Run: headless pygame with SDL's dummy video driver; simulated clock (each Clock.tick advances the game by its frame time, no real sleeping); random seed 0; keys injected as events and as key.get_pressed() state; no mouse input; restart key R tapped at the start of phases 3 and 4.
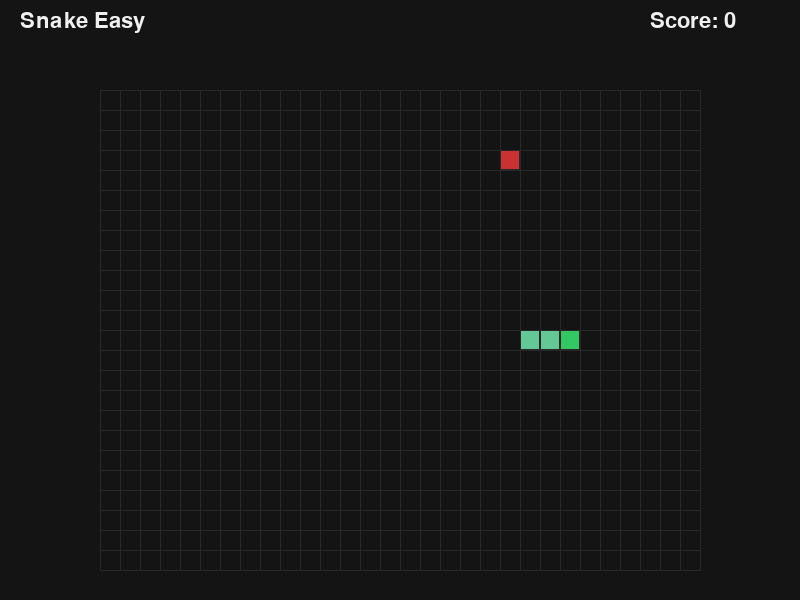
Frame 1 of 4 · flips 1–60 · no input
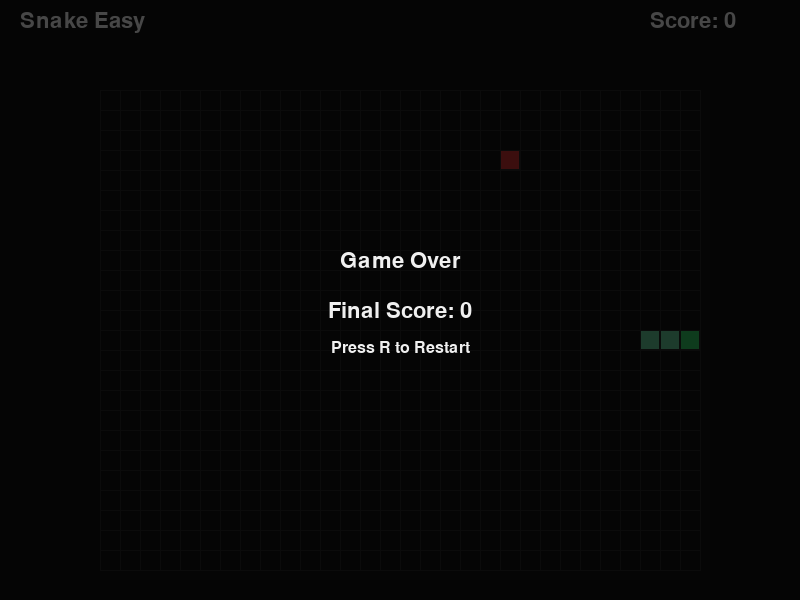
Frame 2 of 4 · flips 61–180 · tapped SPACE, RETURN · held RIGHT (→), D
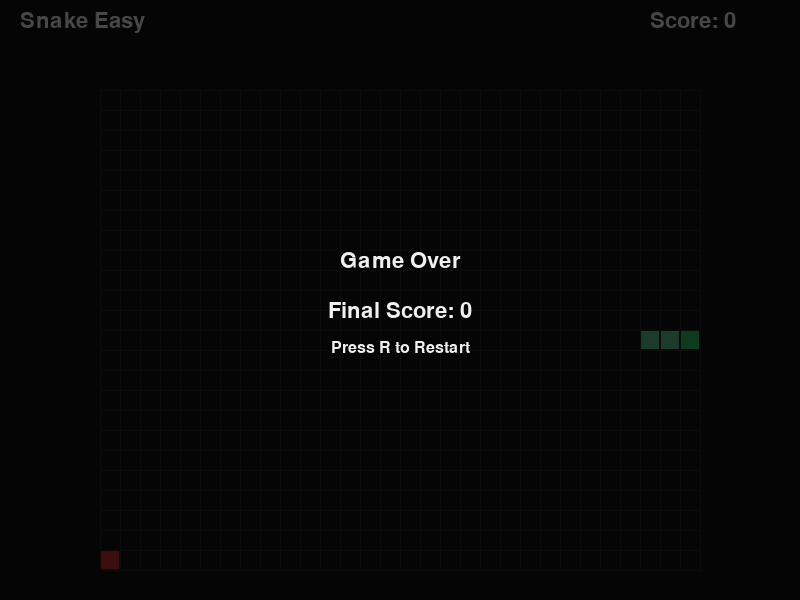
Frame 3 of 4 · flips 181–300 · tapped R · held DOWN (↓), S
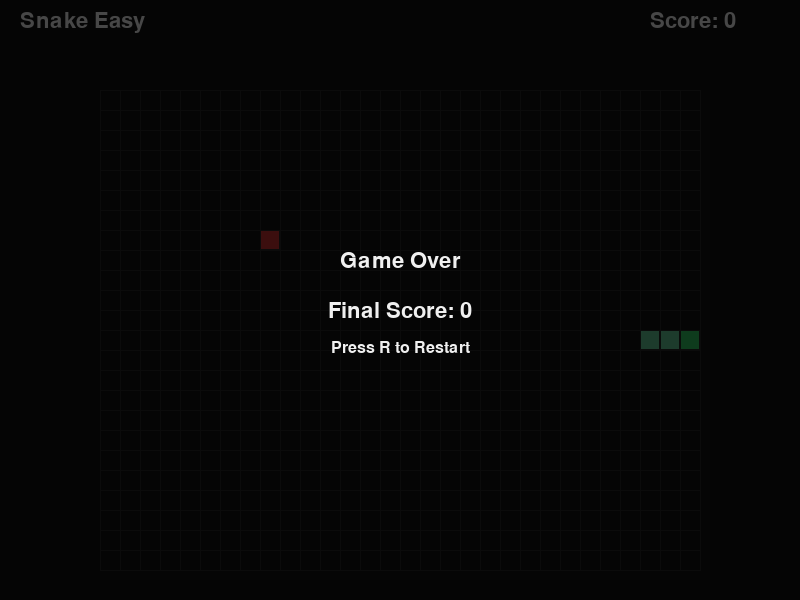
Frame 4 of 4 · flips 301–420 · tapped R · held LEFT (←), A, UP (↑), W

The pygame program that drew these frames:

import pygame
import random
import sys

# 固定初始化
pygame.init()
random.seed(42)

# ------------------ 常量定义 ------------------
# 窗口和帧率
SCREEN_WIDTH = 800
SCREEN_HEIGHT = 600
FPS = 60

# 网格参数
GRID_COLS = 30
GRID_ROWS = 24
CELL_SIZE = 20
GRID_WIDTH = GRID_COLS * CELL_SIZE
GRID_HEIGHT = GRID_ROWS * CELL_SIZE
GRID_OFFSET_X = (SCREEN_WIDTH - GRID_WIDTH) // 2
GRID_OFFSET_Y = (SCREEN_HEIGHT - GRID_HEIGHT) // 2 + 30

# 游戏参数
INIT_SNAKE_LENGTH = 3
SNAKE_SPEED_PER_SECOND = 10
SCORE_PER_FOOD = 10
MOVE_INTERVAL = 1000 // SNAKE_SPEED_PER_SECOND  # 毫秒

# 颜色定义
COLOR_BG = (20, 20, 20)
COLOR_GRID = (40, 40, 40)
COLOR_SNAKE_HEAD = (50, 200, 100)
COLOR_SNAKE_BODY = (100, 200, 150)
COLOR_FOOD = (200, 50, 50)
COLOR_TEXT = (240, 240, 240)
COLOR_GAME_OVER_BG = (0, 0, 0, 180)

# 方向
UP = (0, -1)
DOWN = (0, 1)
LEFT = (-1, 0)
RIGHT = (1, 0)

# ------------------ 游戏类 ------------------
class SnakeGame:
    def __init__(self):
        self.screen = pygame.display.set_mode((SCREEN_WIDTH, SCREEN_HEIGHT))
        pygame.display.set_caption("Snake Easy")
        self.clock = pygame.time.Clock()
        self.font = pygame.font.SysFont(None, 32)
        self.small_font = pygame.font.SysFont(None, 24)
        self.reset_game()

    def reset_game(self):
        self.score = 0
        self.game_over = False
        self.snake = []
        center_x = GRID_COLS // 2
        center_y = GRID_ROWS // 2
        for i in range(INIT_SNAKE_LENGTH):
            self.snake.append((center_x - i, center_y))
        self.direction = RIGHT
        self.next_direction = RIGHT
        self.food = self.generate_food()
        self.last_move_time = pygame.time.get_ticks()
        self.move_timer = 0

    def generate_food(self):
        while True:
            pos = (random.randint(0, GRID_COLS - 1), random.randint(0, GRID_ROWS - 1))
            if pos not in self.snake:
                return pos

    def handle_events(self):
        for event in pygame.event.get():
            if event.type == pygame.QUIT:
                pygame.quit()
                sys.exit()
            if event.type == pygame.KEYDOWN:
                if event.key == pygame.K_ESCAPE:
                    pygame.quit()
                    sys.exit()
                elif event.key == pygame.K_r:
                    self.reset_game()
                if not self.game_over:
                    if event.key == pygame.K_UP and self.direction != DOWN:
                        self.next_direction = UP
                    elif event.key == pygame.K_DOWN and self.direction != UP:
                        self.next_direction = DOWN
                    elif event.key == pygame.K_LEFT and self.direction != RIGHT:
                        self.next_direction = LEFT
                    elif event.key == pygame.K_RIGHT and self.direction != LEFT:
                        self.next_direction = RIGHT

    def update(self):
        if self.game_over:
            return
        current_time = pygame.time.get_ticks()
        self.move_timer += current_time - self.last_move_time
        self.last_move_time = current_time
        if self.move_timer >= MOVE_INTERVAL:
            self.move_timer = 0
            self.direction = self.next_direction
            head = self.snake[0]
            new_head = (head[0] + self.direction[0], head[1] + self.direction[1])
            # 检查碰撞
            if (new_head[0] < 0 or new_head[0] >= GRID_COLS or
                new_head[1] < 0 or new_head[1] >= GRID_ROWS or
                new_head in self.snake):
                self.game_over = True
                return
            self.snake.insert(0, new_head)
            # 检查食物
            if new_head == self.food:
                self.score += SCORE_PER_FOOD
                self.food = self.generate_food()
            else:
                self.snake.pop()

    def draw_grid(self):
        for x in range(GRID_COLS + 1):
            px = GRID_OFFSET_X + x * CELL_SIZE
            pygame.draw.line(self.screen, COLOR_GRID,
                             (px, GRID_OFFSET_Y),
                             (px, GRID_OFFSET_Y + GRID_HEIGHT))
        for y in range(GRID_ROWS + 1):
            py = GRID_OFFSET_Y + y * CELL_SIZE
            pygame.draw.line(self.screen, COLOR_GRID,
                             (GRID_OFFSET_X, py),
                             (GRID_OFFSET_X + GRID_WIDTH, py))

    def draw(self):
        self.screen.fill(COLOR_BG)
        # HUD
        title = self.font.render("Snake Easy", True, COLOR_TEXT)
        score_text = self.font.render(f"Score: {self.score}", True, COLOR_TEXT)
        self.screen.blit(title, (20, 10))
        self.screen.blit(score_text, (SCREEN_WIDTH - 150, 10))
        # 网格区域
        grid_rect = pygame.Rect(GRID_OFFSET_X, GRID_OFFSET_Y, GRID_WIDTH, GRID_HEIGHT)
        pygame.draw.rect(self.screen, COLOR_BG, grid_rect)
        self.draw_grid()
        # 蛇
        for i, (x, y) in enumerate(self.snake):
            rect = pygame.Rect(
                GRID_OFFSET_X + x * CELL_SIZE,
                GRID_OFFSET_Y + y * CELL_SIZE,
                CELL_SIZE, CELL_SIZE)
            color = COLOR_SNAKE_HEAD if i == 0 else COLOR_SNAKE_BODY
            pygame.draw.rect(self.screen, color, rect)
            pygame.draw.rect(self.screen, COLOR_GRID, rect, 1)
        # 食物
        food_rect = pygame.Rect(
            GRID_OFFSET_X + self.food[0] * CELL_SIZE,
            GRID_OFFSET_Y + self.food[1] * CELL_SIZE,
            CELL_SIZE, CELL_SIZE)
        pygame.draw.rect(self.screen, COLOR_FOOD, food_rect)
        pygame.draw.rect(self.screen, COLOR_GRID, food_rect, 1)
        # 游戏结束
        if self.game_over:
            overlay = pygame.Surface((SCREEN_WIDTH, SCREEN_HEIGHT), pygame.SRCALPHA)
            overlay.fill(COLOR_GAME_OVER_BG)
            self.screen.blit(overlay, (0, 0))
            game_over_text = self.font.render("Game Over", True, COLOR_TEXT)
            final_score = self.font.render(f"Final Score: {self.score}", True, COLOR_TEXT)
            restart_text = self.small_font.render("Press R to Restart", True, COLOR_TEXT)
            self.screen.blit(game_over_text, (SCREEN_WIDTH // 2 - game_over_text.get_width() // 2, SCREEN_HEIGHT // 2 - 50))
            self.screen.blit(final_score, (SCREEN_WIDTH // 2 - final_score.get_width() // 2, SCREEN_HEIGHT // 2))
            self.screen.blit(restart_text, (SCREEN_WIDTH // 2 - restart_text.get_width() // 2, SCREEN_HEIGHT // 2 + 40))
        pygame.display.flip()

    def run(self):
        while True:
            self.handle_events()
            self.update()
            self.draw()
            self.clock.tick(FPS)

# ------------------ 主程序 ------------------
if __name__ == "__main__":
    game = SnakeGame()
    game.run()
